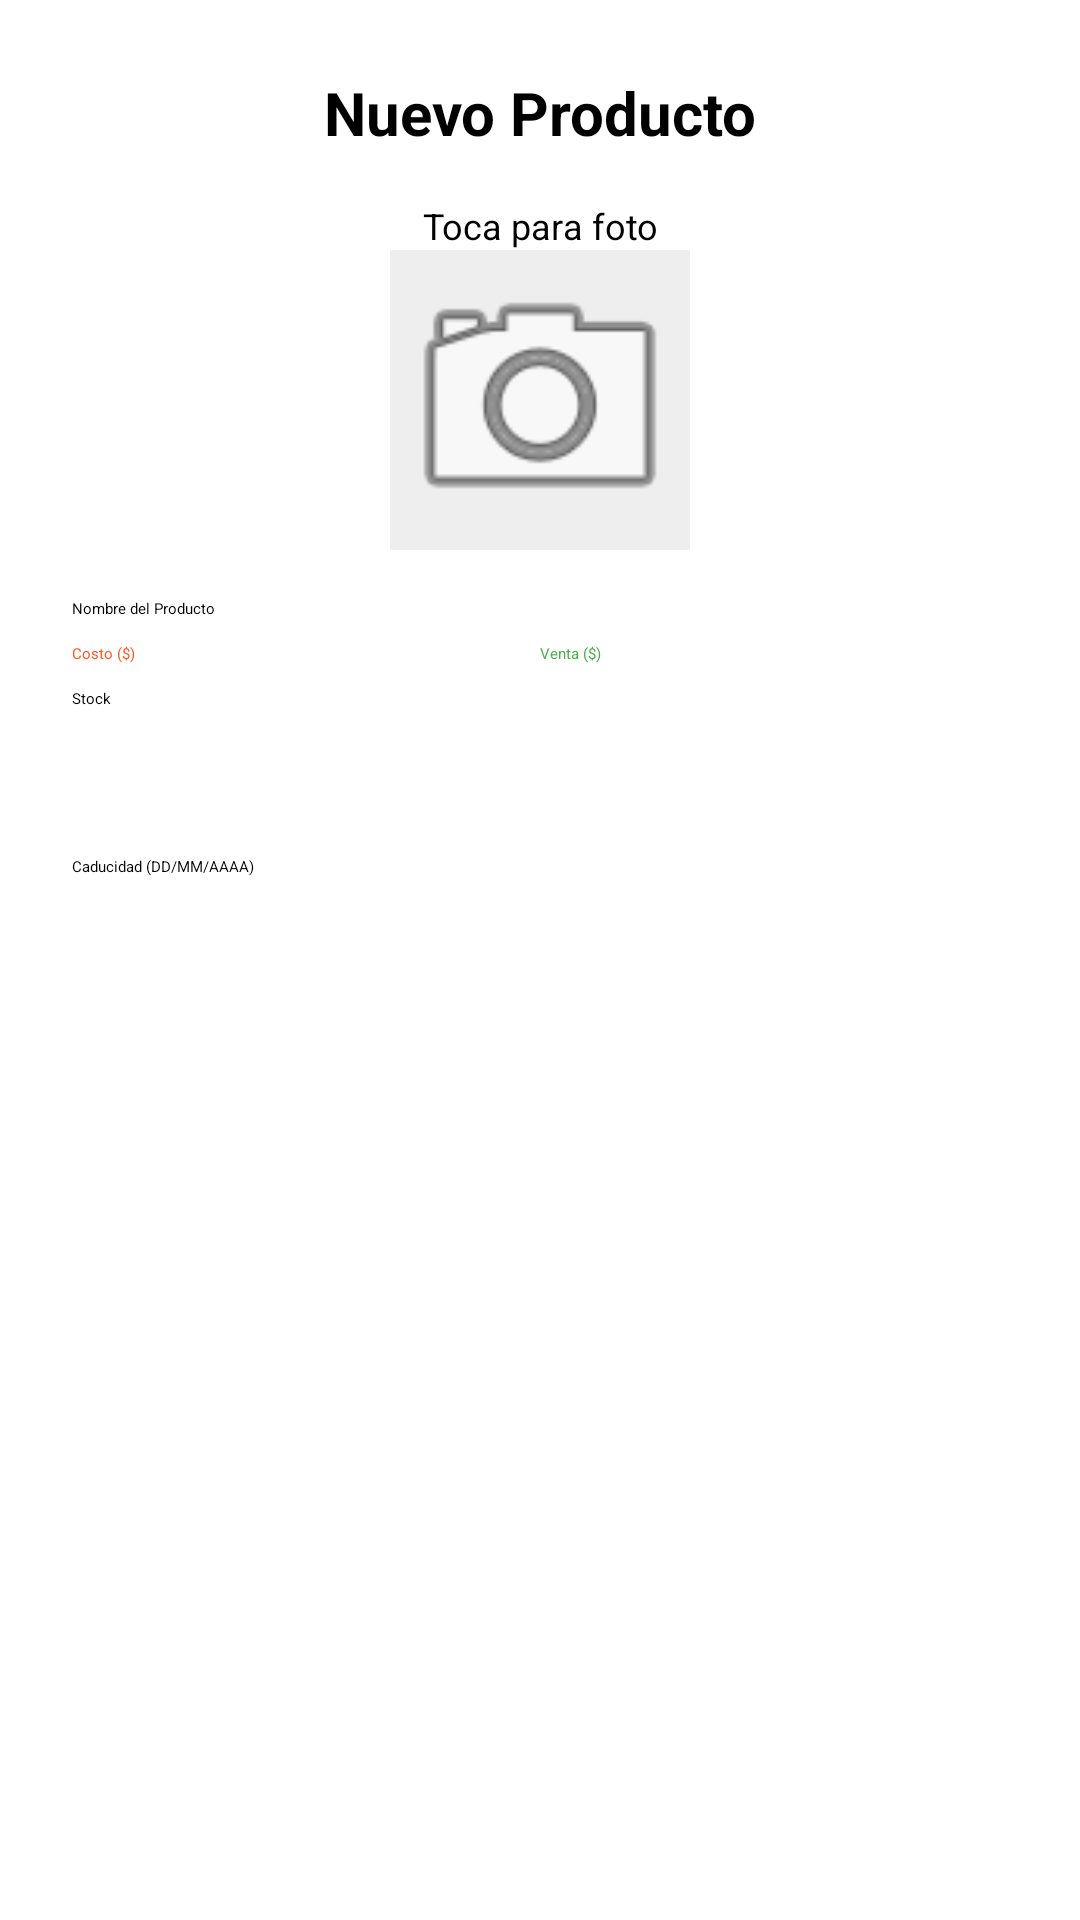

Produce the Android XML layout that renders to this screen, including the resource entries it uses.
<!-- AndroidManifest.xml: application theme Theme.Agro -->
<!-- res/layout/dialog_add_product.xml -->
<?xml version="1.0" encoding="utf-8"?>
<ScrollView xmlns:android="http://schemas.android.com/apk/res/android"
    android:layout_width="match_parent"
    android:layout_height="match_parent">

    <LinearLayout
        android:layout_width="match_parent"
        android:layout_height="wrap_content"
        android:orientation="vertical"
        android:padding="24dp">

        <TextView
            android:layout_width="match_parent"
            android:layout_height="wrap_content"
            android:text="Nuevo Producto"
            android:textSize="20sp"
            android:textStyle="bold"
            android:gravity="center"
            android:layout_marginBottom="16dp"/>

        <TextView
            android:layout_width="match_parent"
            android:layout_height="wrap_content"
            android:text="Toca para foto"
            android:gravity="center"
            android:textSize="12sp"/>

        <ImageView
            android:id="@+id/imgProductInput"
            android:layout_width="100dp"
            android:layout_height="100dp"
            android:layout_gravity="center"
            android:src="@android:drawable/ic_menu_camera"
            android:background="#EEEEEE"
            android:scaleType="centerCrop"
            android:layout_marginBottom="16dp"/>

        <EditText
            android:id="@+id/inputName"
            android:layout_width="match_parent"
            android:layout_height="wrap_content"
            android:hint="Nombre del Producto" />

        <LinearLayout
            android:layout_width="match_parent"
            android:layout_height="wrap_content"
            android:orientation="horizontal"
            android:layout_marginTop="8dp">

            <EditText
                android:id="@+id/inputPurchasePrice"
                android:layout_width="0dp"
                android:layout_weight="1"
                android:layout_height="wrap_content"
                android:inputType="numberDecimal"
                android:hint="Costo ($)"
                android:textColorHint="#FF5722"/>

            <EditText
                android:id="@+id/inputSalePrice"
                android:layout_width="0dp"
                android:layout_weight="1"
                android:layout_height="wrap_content"
                android:inputType="numberDecimal"
                android:hint="Venta ($)"
                android:textColorHint="#4CAF50"/>
        </LinearLayout>

        <LinearLayout
            android:layout_width="match_parent"
            android:layout_height="wrap_content"
            android:orientation="horizontal"
            android:layout_marginTop="8dp">

            <EditText
                android:id="@+id/inputStock"
                android:layout_width="0dp"
                android:layout_weight="1"
                android:layout_height="wrap_content"
                android:inputType="number"
                android:hint="Stock" />

            <Spinner
                android:id="@+id/inputUnitSpinner"
                android:layout_width="0dp"
                android:layout_weight="1"
                android:layout_height="48dp" />
        </LinearLayout>

        <EditText
            android:id="@+id/inputDate"
            android:layout_width="match_parent"
            android:layout_height="wrap_content"
            android:layout_marginTop="8dp"
            android:hint="Caducidad (DD/MM/AAAA)"
            android:inputType="date" />

    </LinearLayout>
</ScrollView>
<!-- resources referenced by this layout -->
<resources>
  <style name="Theme.Agro" parent="Base.Theme.Agro">
          
          <item name="android:navigationBarColor">@android:color/transparent</item>
          <item name="android:statusBarColor">@android:color/transparent</item>
          <item name="android:windowLightStatusBar">?attr/isLightTheme</item>
      </style>
</resources>
